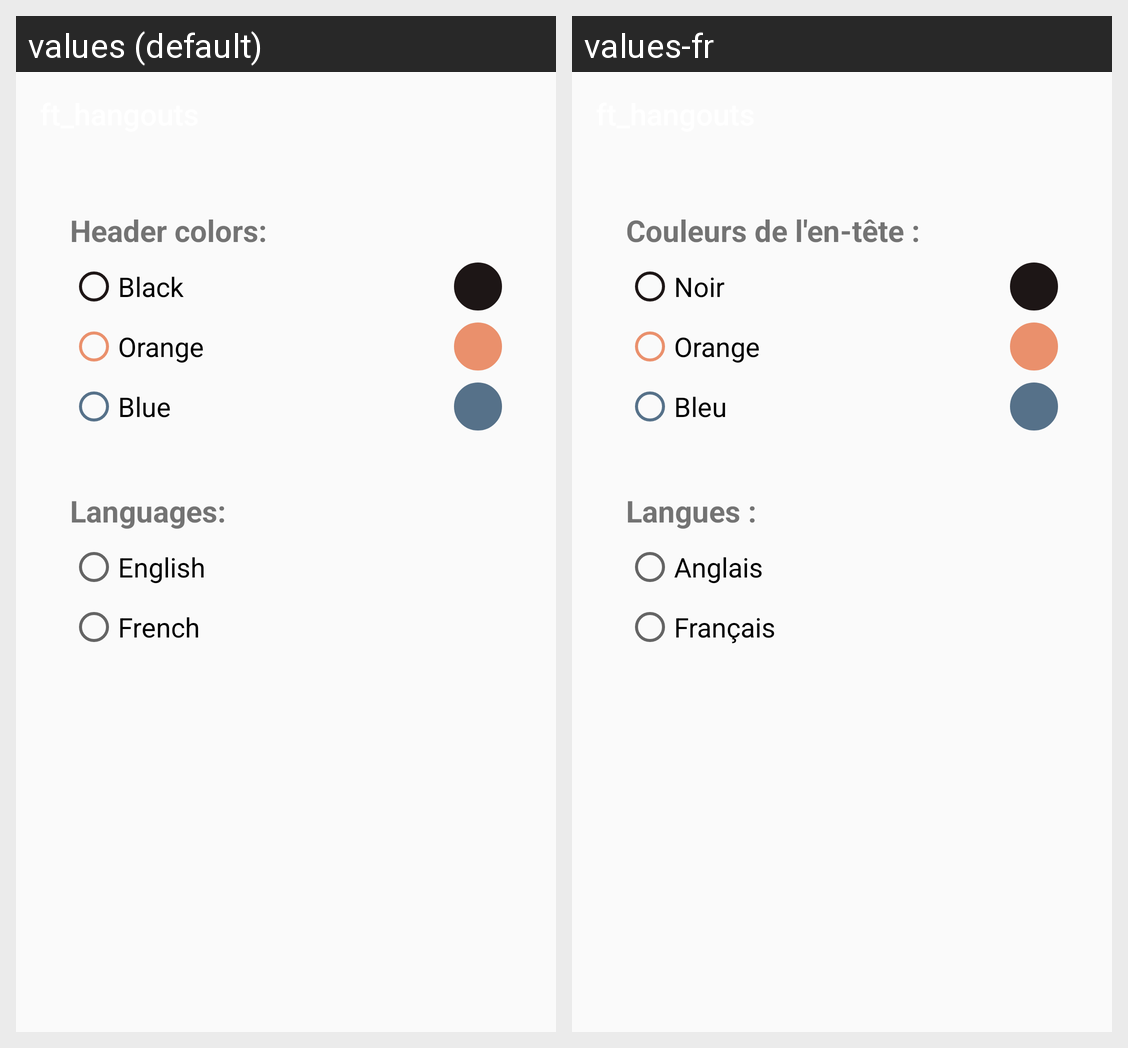

This grid shows one Android layout under two languages. Give, for every string resource on the screen, its name, the default text and each shown locale's text.
Android screen res/layout/activity_settings.xml rendered under 2 locales, left to right: values (default), values-fr. Device: Nexus 5 (rendered at 1080×1920; each locale shown at half size, 540×960, under a caption strip naming it); theme Theme.Ft_hangouts.
Strings drawn on this screen, with the default value and each locale's value (text and hints the layout hard-codes, and strings that could not be matched under every locale, appear in the picture but are not listed):

header_color
  values: Header colors:
  values-fr: Couleurs de l'en-tête :

black
  values: Black
  values-fr: Noir

orange
  values: Orange
  values-fr: Orange

blue
  values: Blue
  values-fr: Bleu

languages
  values: Languages:
  values-fr: Langues :

english
  values: English
  values-fr: Anglais

french
  values: French
  values-fr: Français
